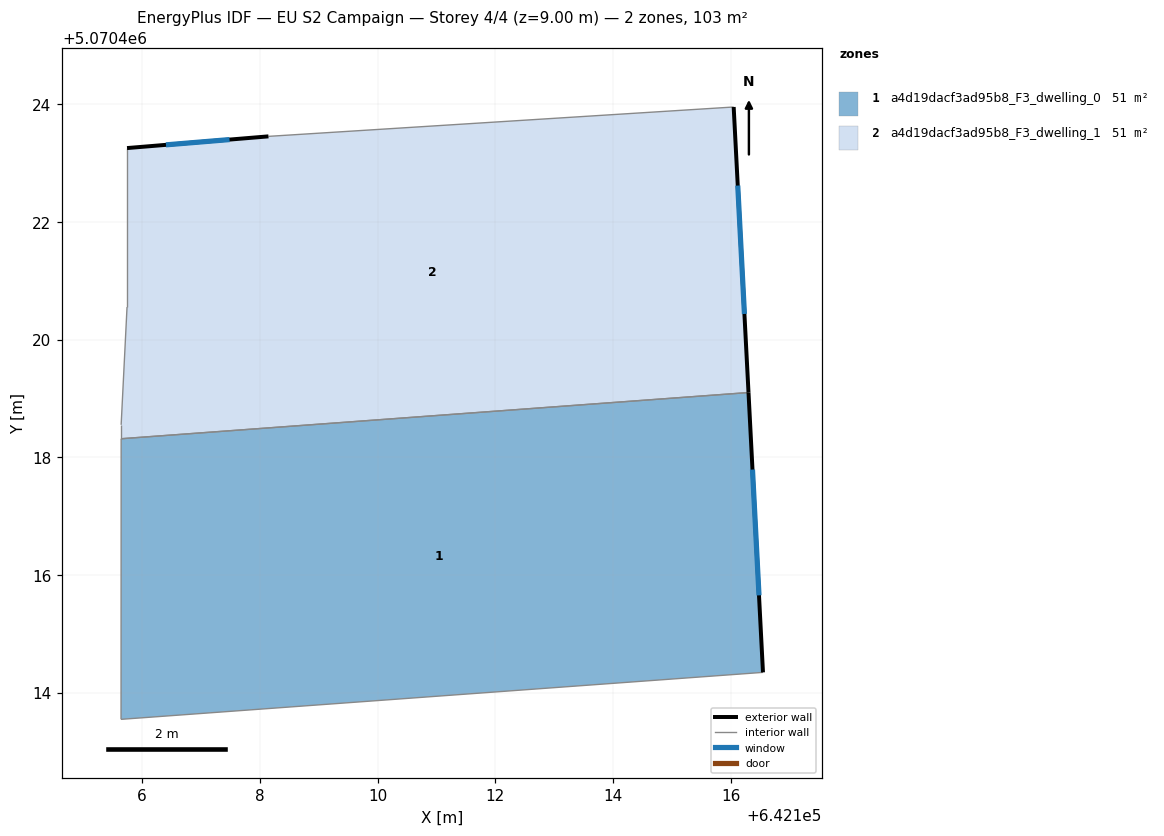
=== STOREY PLAN SPEC (per zone: floor XY polygon, exterior-wall plan segments, windows/doors) ===
zone 1: a4d19dacf3ad95b8_F3_dwelling_0  (51.4 m²)
  floor: (642116.30, 5070419.10) (642116.55, 5070414.35) (642105.64, 5070413.55) (642105.64, 5070418.32)
  exterior wall: (642116.55, 5070414.35) – (642116.30, 5070419.10)  [4.8 m]
    window: (642116.48, 5070415.65) – (642116.37, 5070417.79)  [2.9 m²]
  interior walls: 3
zone 2: a4d19dacf3ad95b8_F3_dwelling_1  (51.4 m²)
  floor: (642116.05, 5070423.95) (642116.30, 5070419.10) (642105.64, 5070418.32) (642105.64, 5070418.55) (642105.74, 5070420.55) (642105.74, 5070423.25) (642108.15, 5070423.45)
  exterior wall: (642116.30, 5070419.10) – (642116.05, 5070423.95)  [4.9 m]
    window: (642116.23, 5070420.44) – (642116.12, 5070422.62)  [2.9 m²]
  exterior wall: (642108.15, 5070423.45) – (642105.74, 5070423.25)  [2.4 m]
    window: (642107.48, 5070423.40) – (642106.40, 5070423.31)  [1.5 m²]
  interior walls: 5

=== DERIVED (storey summary) ===
Building: EU S2 Campaign
Storey: 4 of 4  (floor level z = 9.00 m)
Storey gross floor area: 102.9 m²
Zones on this storey: 2
  - a4d19dacf3ad95b8_F3_dwelling_0: floor 51.4 m²; exterior wall 4.8 m (14.3 m²); 1 window(s) 2.9 m²; WWR 20.2%
  - a4d19dacf3ad95b8_F3_dwelling_1: floor 51.4 m²; exterior wall 7.3 m (21.8 m²); 2 window(s) 4.4 m²; WWR 20.2%
Zone adjacency (shared interzone walls):
  - a4d19dacf3ad95b8_F3_dwelling_0 ↔ a4d19dacf3ad95b8_F3_dwelling_1